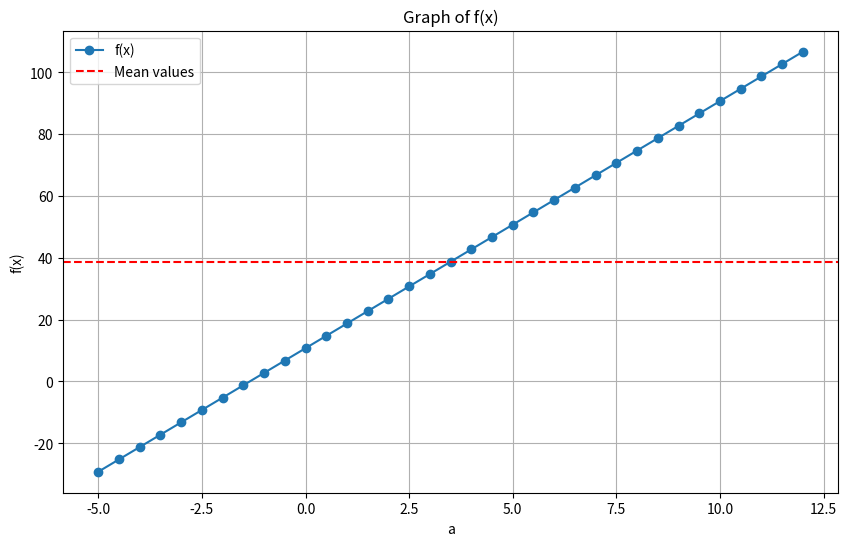

Source code (Python):
import numpy as np
import matplotlib.pyplot as plt

x_val = 3.567
a_val = np.arange(-5, 12.5, 0.5)

def f(x, a):
    return 1/np.tan(x)**3 + 2.24*a*x

y_val = f(x_val, a_val)

for a, y in zip(a_val, y_val):
    print(f"a: {a:.2f}, f(x): {y:.4f}")

max_val = np.max(y_val)
min_val = np.min(y_val)
mean_val = np.mean(y_val)
count_el = len(y_val)
print("Max val: ", max_val)
print("Min val: ", min_val)
print("Mean val: ", mean_val)
print("Count: ", count_el)

if count_el % 2 == 0:
    sorted_val = np.sort(y_val)[::-1]
else:
    sorted_val = np.sort(y_val)

print("Sorted values:\n")
for sorted_val in sorted_val:
    print(sorted_val)

plt.figure(figsize=(10,6))
plt.plot(a_val, y_val, marker='o', label='f(x)')
plt.axhline(y=mean_val, color='r', linestyle='--', label='Mean values')
plt.title("Graph of f(x)")
plt.xlabel('a')
plt.ylabel('f(x)')
plt.legend()
plt.grid(True)
plt.show()